pico-8 play session: no input (idle), after a click and taps of 🅾, ❎, 🅾+❎, 🅾 in the second before t = 0

[t = 1 s] idle ~1s (no d-pad/buttons)
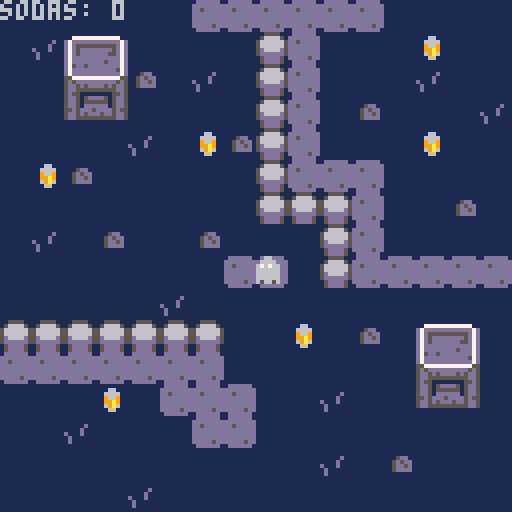
[t = 2 s] idle ~2s (no d-pad/buttons)
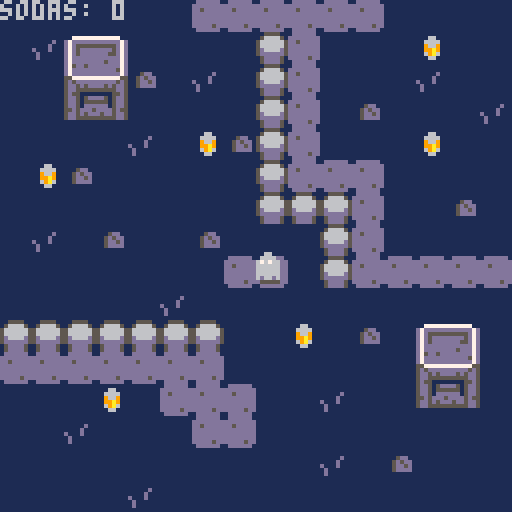

pico-8 cartridge
version 42
__lua__
--ghost adventure
--by retropixie

--next: 21:36

function _init()
	-- set up stuff
	state="start"
	putbacks={}
	setup_game()
end

function _update60()
	--thinking / logic / math
	if state=="play" then
		move_player()
	elseif state=="start" then
		if btnp(❎) then
			state="play"
		end
	elseif state=="win" then
		if btnp(❎) then
		setup_game()
			state="start"
		end
	end
end

function _draw()
	--visuals go here
	cls()
	if state=="play" then
		map()
		aniplr()
		pickups()
		draw_ui()
	elseif state=="start" then
		print("press ❎ to start",
			30,60
		)
	elseif state=="win" then
		print("you win!",
			50,60
		)
	end
end

function setup_game()
	px=63     --player pos x
	py=63     --player pos y
	pdx=0     --player delta x
	pdy=0     --player delta y
	s=0.5     --speed
	d=1.15    --deceleration
	pf=1      --player frame
	flp=false --flip sprite
	goal=6    --how many sodas?
	
	init_ui()
	
	for t in all(putbacks) do
		mset(t.x,t.y,33)
	end
	
	putbacks={}
end
-->8
--animation--

function aniplr()
	--animate stuff
	if pf>2.95 then
		pf=1
	else
		pf+=.04
	end
	-- frame,pos_x,pos_y,
	-- width,height, 
	spr(pf,px,py,1,1,flp)
end
-->8
--pickups--

function pickups()
	-- player tile x and y
	local ptx=(px+4)/8
	local pty=(py+4)/8
	
	spover=mget(ptx,pty)
	
	if spover==33 then
		mset(ptx,pty,17)
		add(putbacks,{x=ptx,y=pty})
		sodas+=1
		if sodas==goal then
			state="win"
		end
	end
end
-->8
--points/ui--

function init_ui()
	sodas=0
end

function draw_ui()
	print("sodas: "..sodas)
end
-->8
--player movement--

function move_player()
	local buttpress_h=false
	local buttpress_v=false
	
	local lx=px --last x
	local ly=py --last y
	
	if(btn(⬅️)) then 
		pdx=-s
		buttpress_h=true
		flp=false
	end
	
	if(btn(➡️)) then
		pdx=s
		buttpress_h=true
		flp=true
	end
	
	if(btn(⬆️)) then
		pdy=-s
		buttpress_v=true
	end
	
	if(btn(⬇️)) then
		pdy=s
		buttpress_v=true
	end
	
	if not(buttpress_h) then
		pdx/=d
	end
	
	if not(buttpress_v) then
		pdy/=d
	end
	
	px+=pdx
	py+=pdy
	
	px=mid(3,px,124)
	py=mid(3,py,124)
	
	--player tile x and y
	local ptx=(px+4)/8
	local pty=(py+4)/8
	
	--is the player over a tile
	--that has flag 0 ?
	if fget(
		mget(ptx,pty),0
	)==true then
		px=lx
		py=ly
	end
	
end
__gfx__
00000000000660000000000000000000000000000000000000000000000000000000000000000000000000000000000000000000000000000000000000000000
00000000006666000006600000000000000000000000000000000000000000000000000000000000000000000000000000000000000000000000000000000000
00700700067676600066660000000000000000000000000000000000000000000000000000000000000000000000000000000000000000000000000000000000
00077000066666600676766000000000000000000000000000000000000000000000000000000000000000000000000000000000000000000000000000000000
00077000066666600666666000000000000000000000000000000000000000000000000000000000000000000000000000000000000000000000000000000000
00700700066666600666666000000000000000000000000000000000000000000000000000000000000000000000000000000000000000000000000000000000
00000000060660600666666000000000000000000000000000000000000000000000000000000000000000000000000000000000000000000000000000000000
00000000005555000656656000000000000000000000000000000000000000000000000000000000000000000000000000000000000000000000000000000000
1111111111111111111111111dddddd1000000001111111111111111000000000000000000000000000000000000000000000000000000000000000000000000
111111111111111111111111dddddddd000000001177777777777711000000000000000000000000000000000000000000000000000000000000000000000000
11111d11111111111115dd11dd5ddddd00000000d7dddddddddddd7d000000000000000000000000000000000000000000000000000000000000000000000000
1111d11111111111115d5dd1dddddddd00000000d7d5555555555d7d000000000000000000000000000000000000000000000000000000000000000000000000
d111d11111111111115dd5d1dddddddd00000000d7d5dddddddd5d7d000000000000000000000000000000000000000000000000000000000000000000000000
1d11111111111111115dddd1dddddddd00000000d7d5ddddddd55d7d000000000000000000000000000000000000000000000000000000000000000000000000
1d1111111111111111111111ddddd5dd00000000d7dddddddddddd7d000000000000000000000000000000000000000000000000000000000000000000000000
1111111111111111111111111dddddd100000000d7dddddddd5ddd7d000000000000000000000000000000000000000000000000000000000000000000000000
0000000011111111000000001155551100000000d75dd5dddddddd7d000000000000000000000000000000000000000000000000000000000000000000000000
0000000011166111000000001566665100000000d7ddddddddddd57d000000000000000000000000000000000000000000000000000000000000000000000000
0000000011666611000000005666666500000000d7dddddddddddd7d000000000000000000000000000000000000000000000000000000000000000000000000
00000000119669110000000056666665000000005577777777777755000000000000000000000000000000000000000000000000000000000000000000000000
000000001199a911000000005d6666d5000000005d5dddddddddd5d5000000000000000000000000000000000000000000000000000000000000000000000000
000000001169a611000000005dddddd5000000005dd5d5dddd5d5dd5000000000000000000000000000000000000000000000000000000000000000000000000
00000000111661110000000015dddd51000000005dd5555555555dd5000000000000000000000000000000000000000000000000000000000000000000000000
00000000111111110000000015dddd51000000005d551111111155d5000000000000000000000000000000000000000000000000000000000000000000000000
00000000000000000000000000000000000000005dd515dddd515dd5000000000000000000000000000000000000000000000000000000000000000000000000
00000000000000000000000000000000000000005dd5155555515dd5000000000000000000000000000000000000000000000000000000000000000000000000
00000000000000000000000000000000000000005dd51dddddd15dd5000000000000000000000000000000000000000000000000000000000000000000000000
000000000000000000000000000000000000000055d5ddd5dddd5d55000000000000000000000000000000000000000000000000000000000000000000000000
00000000000000000000000000000000000000005dd5d5ddd5dd5dd5000000000000000000000000000000000000000000000000000000000000000000000000
00000000000000000000000000000000000000005dd5555555555dd5000000000000000000000000000000000000000000000000000000000000000000000000
00000000000000000000000000000000000000001111111111111111000000000000000000000000000000000000000000000000000000000000000000000000
00000000000000000000000000000000000000001111111111111111000000000000000000000000000000000000000000000000000000000000000000000000
__gff__
0000000000000000000000000000000000000100000101000000000000000000000000010001010000000000000000000000000000010100000000000000000000000000000000000000000000000000000000000000000000000000000000000000000000000000000000000000000000000000000000000000000000000000
0000000000000000000000000000000000000000000000000000000000000000000000000000000000000000000000000000000000000000000000000000000000000000000000000000000000000000000000000000000000000000000000000000000000000000000000000000000000000000000000000000000000000000
__map__
1111111111111313131313131111111100000000000000000000000000000000000000000000000000000000000000000000000000000000000000000000000000000000000000000000000000000000000000000000000000000000000000000000000000000000000000000000000000000000000000000000000000000000
1110151611111111231311111121111100000000000000000000000000000000000000000000000000000000000000000000000000000000000000000000000000000000000000000000000000000000000000000000000000000000000000000000000000000000000000000000000000000000000000000000000000000000
1111252612111011231311111110111100000000000000000000000000000000000000000000000000000000000000000000000000000000000000000000000000000000000000000000000000000000000000000000000000000000000000000000000000000000000000000000000000000000000000000000000000000000
1111353611111111231311121111111000000000000000000000000000000000000000000000000000000000000000000000000000000000000000000000000000000000000000000000000000000000000000000000000000000000000000000000000000000000000000000000000000000000000000000000000000000000
1111111110112112231311111121111100000000000000000000000000000000000000000000000000000000000000000000000000000000000000000000000000000000000000000000000000000000000000000000000000000000000000000000000000000000000000000000000000000000000000000000000000000000
1121121111111111231313131111111100000000000000000000000000000000000000000000000000000000000000000000000000000000000000000000000000000000000000000000000000000000000000000000000000000000000000000000000000000000000000000000000000000000000000000000000000000000
1111111111111111232323131111121100000000000000000000000000000000000000000000000000000000000000000000000000000000000000000000000000000000000000000000000000000000000000000000000000000000000000000000000000000000000000000000000000000000000000000000000000000000
1110111211111211111123131111111100000000000000000000000000000000000000000000000000000000000000000000000000000000000000000000000000000000000000000000000000000000000000000000000000000000000000000000000000000000000000000000000000000000000000000000000000000000
1111111111111113131123131313131300000000000000000000000000000000000000000000000000000000000000000000000000000000000000000000000000000000000000000000000000000000000000000000000000000000000000000000000000000000000000000000000000000000000000000000000000000000
1111111111101111111111111111111100000000000000000000000000000000000000000000000000000000000000000000000000000000000000000000000000000000000000000000000000000000000000000000000000000000000000000000000000000000000000000000000000000000000000000000000000000000
2323232323232311112111121115161100000000000000000000000000000000000000000000000000000000000000000000000000000000000000000000000000000000000000000000000000000000000000000000000000000000000000000000000000000000000000000000000000000000000000000000000000000000
1313131313131311111111111125261100000000000000000000000000000000000000000000000000000000000000000000000000000000000000000000000000000000000000000000000000000000000000000000000000000000000000000000000000000000000000000000000000000000000000000000000000000000
1111112111131313111110111135361100000000000000000000000000000000000000000000000000000000000000000000000000000000000000000000000000000000000000000000000000000000000000000000000000000000000000000000000000000000000000000000000000000000000000000000000000000000
1111101111111313111111111111111100000000000000000000000000000000000000000000000000000000000000000000000000000000000000000000000000000000000000000000000000000000000000000000000000000000000000000000000000000000000000000000000000000000000000000000000000000000
1111111111111111111110111211111100000000000000000000000000000000000000000000000000000000000000000000000000000000000000000000000000000000000000000000000000000000000000000000000000000000000000000000000000000000000000000000000000000000000000000000000000000000
1111111110111111111111111111111100000000000000000000000000000000000000000000000000000000000000000000000000000000000000000000000000000000000000000000000000000000000000000000000000000000000000000000000000000000000000000000000000000000000000000000000000000000
